Image classification data set "NN_Dataset" (Lastopia/COMP9517-Arcadia on GitHub). Class labels (12): ants, bees, beetles, caterpillars, earthworms, earwigs, grasshoppers, moths, slugs, snails, wasps, weevils.

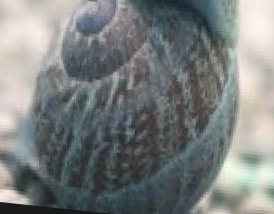
Label: snails

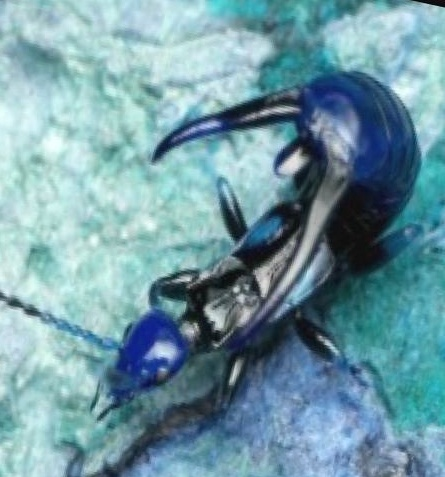
Label: earwigs

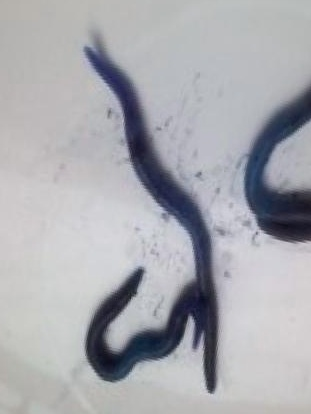
Label: earthworms

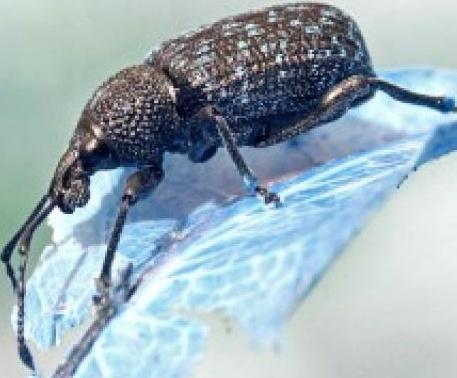
Label: weevils

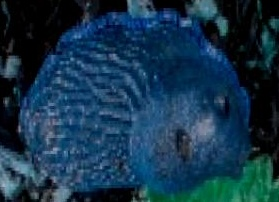
Label: slugs

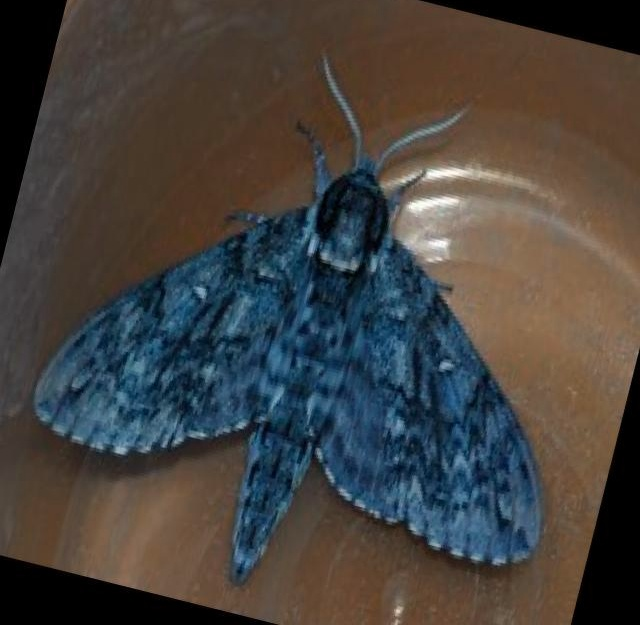
Label: moths
